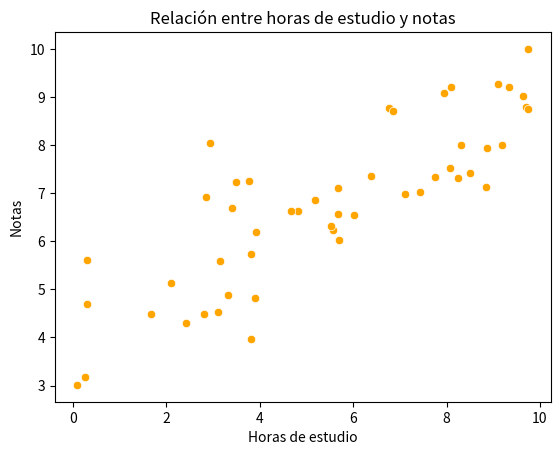

Source code (Python):
import numpy as np
import seaborn as sns
import matplotlib.pyplot as plt

# Generamos un array de 50 valores entre 0 y 10
horas_estudio = np.random.uniform(0, 10, 50)
# Calculamos las notas y hacemos que la snotas no sean exactas
notas = 4 + 0.5 * horas_estudio + np.random.normal(0, 1, 50)
# Limitamos que las notas estén entre 0 y 10
notas = np.clip(notas, 0, 10)

sns.scatterplot(x=horas_estudio, y=notas, color='orange')
plt.title("Relación entre horas de estudio y notas")
plt.xlabel("Horas de estudio")
plt.ylabel("Notas")
plt.show()
